2-way image classification set "PV_Images" from GitHub (thamadhi/solar-panel-fault-mapping); label vocabulary: clean, hotspot.

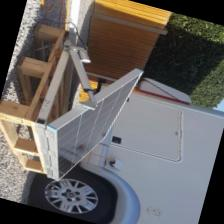
Label: clean

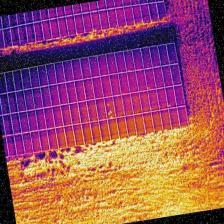
Label: hotspot

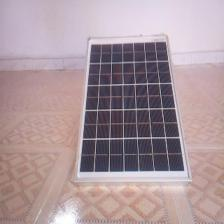
Label: clean

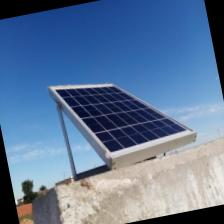
Label: clean

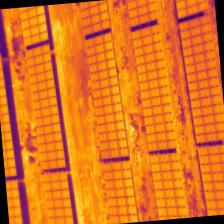
Label: hotspot

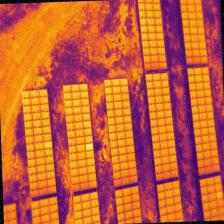
Label: hotspot
